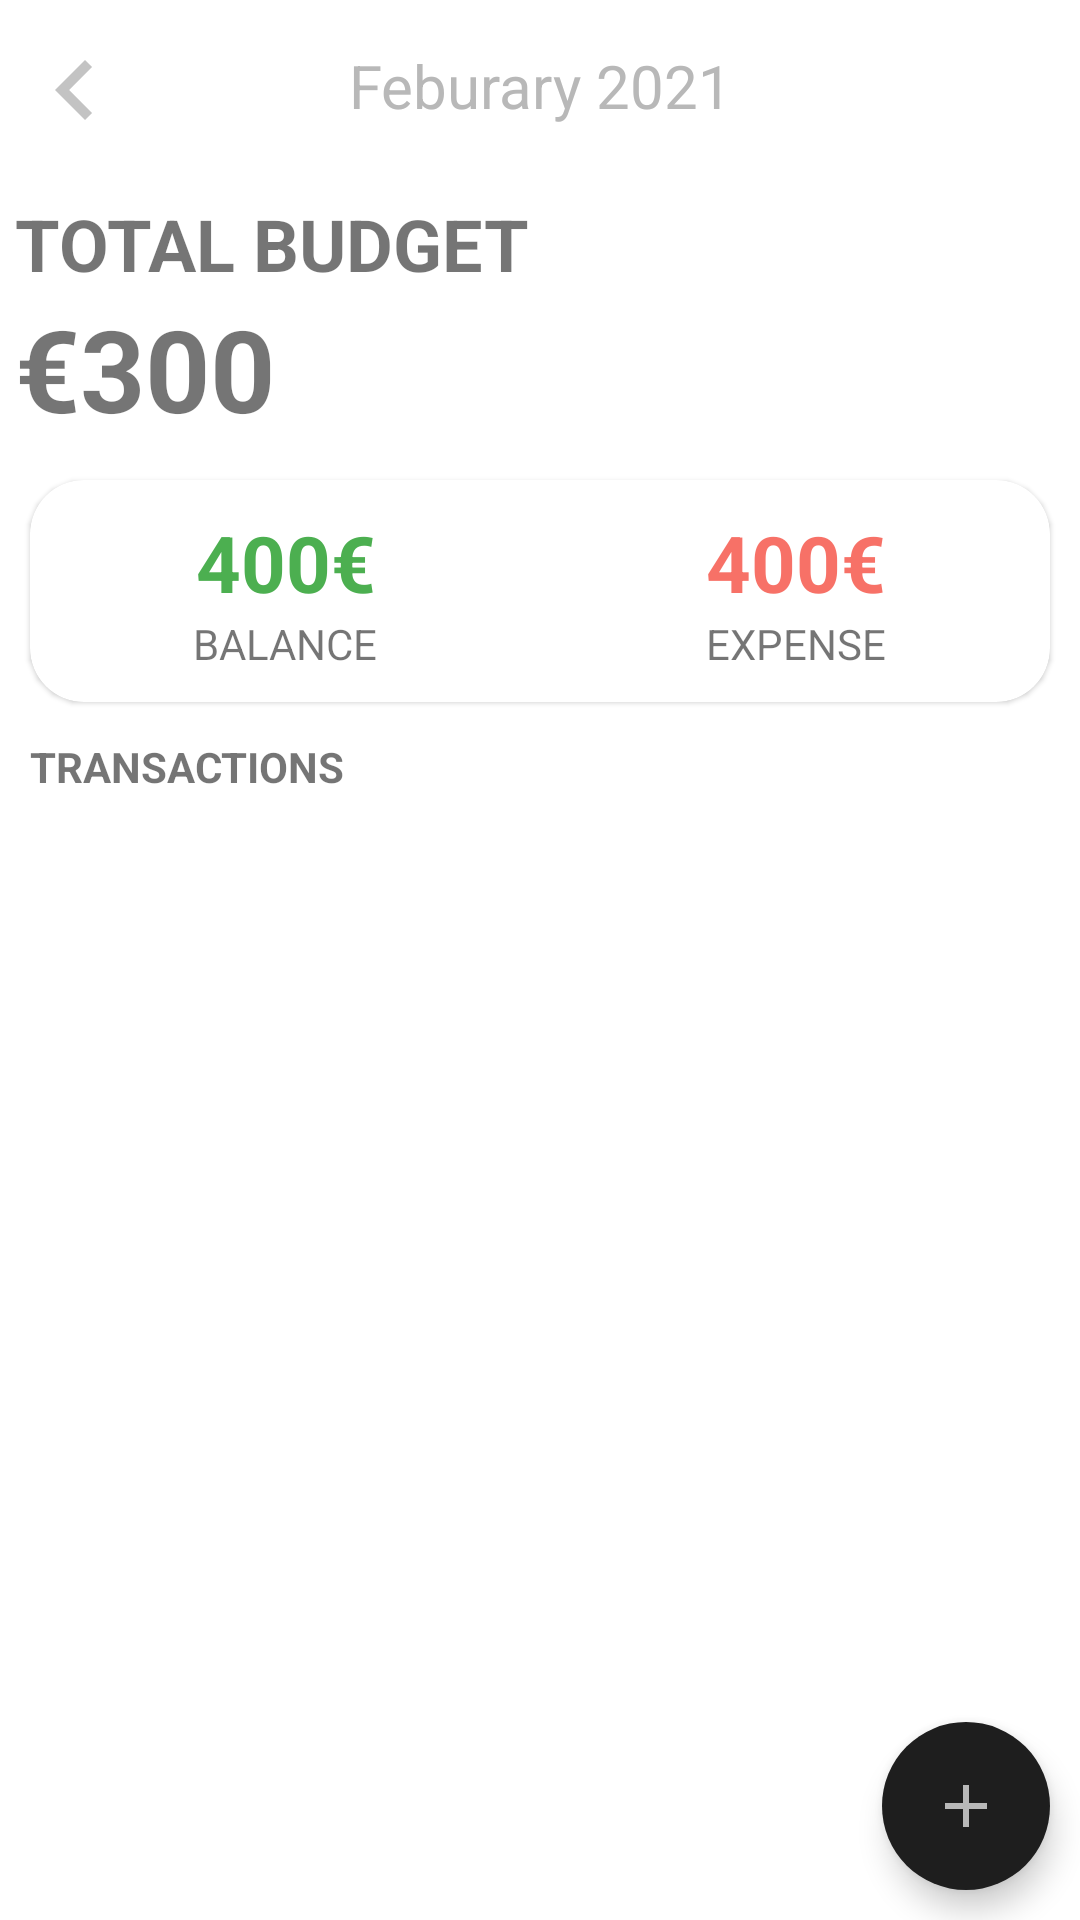

Reconstruct the res/layout file that produces this screen, plus the resources it refers to.
<!-- AndroidManifest.xml: application theme Theme.BudgetManager_kotlin -->
<!-- res/layout/activity_main.xml -->
<?xml version="1.0" encoding="utf-8"?>
<androidx.coordinatorlayout.widget.CoordinatorLayout
    android:id="@+id/coordinator"
    xmlns:android="http://schemas.android.com/apk/res/android"
    xmlns:app="http://schemas.android.com/apk/res-auto"
    xmlns:tools="http://schemas.android.com/tools"
    android:layout_width="match_parent"
    android:layout_height="match_parent">

    <RelativeLayout
        tools:context=".MainActivity"
        android:layout_width="match_parent"
        android:layout_height="match_parent">

        <LinearLayout
            android:id="@+id/month_layout"
            android:layout_width="match_parent"
            android:layout_height="wrap_content"
            android:layout_marginTop="5dp"
            android:layout_alignParentTop="true"
            android:orientation="horizontal">

            <ImageButton
                android:id="@+id/backBtn"
                android:layout_width="40dp"
                android:layout_height="40dp"
                android:layout_margin="5dp"
                android:background="@drawable/prev_month" />

            <TextView
                android:id="@+id/currentMonth"
                android:layout_width="0dp"
                android:layout_height="wrap_content"
                android:layout_weight="2"
                android:layout_margin="10dp"
                android:text="Feburary 2021"
                android:textAlignment="center"

                android:textColor="@color/text_gray"
                android:textSize="20sp" />

            <ImageButton
                android:id="@+id/nextBtn"
                android:layout_width="40dp"
                android:layout_height="40dp"
                android:layout_margin="5dp"
                android:background="@drawable/next_month" />


        </LinearLayout>

        <LinearLayout
            android:id="@+id/balance_layout"
            android:layout_width="match_parent"
            android:layout_height="wrap_content"
            android:orientation="vertical"
            android:layout_below="@+id/month_layout">

            <TextView
                android:layout_width="wrap_content"
                android:layout_height="wrap_content"
                android:layout_marginStart="5dp"
                android:layout_marginTop="10dp"
                android:text="total budget"
                android:textAllCaps="true"
                android:textSize="24sp"
                android:textStyle="bold" />

            <TextView
                android:id="@+id/budget"
                android:layout_width="wrap_content"
                android:layout_height="wrap_content"
                android:layout_marginStart="5dp"
                android:text="€300"
                android:textSize="38sp"
                android:textStyle="bold" />
        </LinearLayout>

        <com.google.android.material.card.MaterialCardView
            android:id="@+id/dashboard"
            android:layout_width="match_parent"
            android:layout_height="wrap_content"
            android:layout_below="@+id/balance_layout"
            android:layout_marginTop="12dp"
            android:layout_marginStart="10dp"
            android:layout_marginEnd="10dp"
            app:cardCornerRadius="18dp">
            <LinearLayout
                android:layout_width="match_parent"
                android:layout_height="wrap_content"
                android:layout_marginTop="10dp"
                android:layout_marginBottom="10dp">
                <LinearLayout
                    android:layout_width="wrap_content"
                    android:layout_height="wrap_content"
                    android:orientation="vertical"
                    android:layout_weight="0.5"
                    android:gravity="center">
                    <TextView
                        android:id="@+id/balance"
                        android:layout_width="wrap_content"
                        android:layout_height="wrap_content"
                        android:text="400€"
                        android:textStyle="bold"
                        android:textSize="26sp"
                        android:textColor="@color/green"/>
                    <TextView
                        android:layout_width="wrap_content"
                        android:layout_height="wrap_content"
                        android:text="Balance"
                        android:textSize="14sp"
                        android:textAllCaps="true"/>
                </LinearLayout>
                <LinearLayout
                    android:layout_width="wrap_content"
                    android:layout_height="wrap_content"
                    android:orientation="vertical"
                    android:layout_weight="0.5"
                    android:gravity="center">
                    <TextView
                        android:id="@+id/expense"
                        android:layout_width="wrap_content"
                        android:layout_height="wrap_content"
                        android:text="400€"
                        android:textStyle="bold"
                        android:textSize="26sp"
                        android:textColor="@color/red"/>
                    <TextView
                        android:layout_width="wrap_content"
                        android:layout_height="wrap_content"
                        android:text="Expense"
                        android:textSize="14sp"
                        android:textAllCaps="true"/>
                </LinearLayout>
            </LinearLayout>
        </com.google.android.material.card.MaterialCardView>

        <TextView
            android:id="@+id/recylerview_title"
            android:layout_width="wrap_content"
            android:layout_height="wrap_content"
            android:text="Transactions"
            android:textStyle="bold"
            android:textSize="14sp"
            android:textAllCaps="true"
            android:layout_below="@+id/dashboard"
            android:layout_marginTop="12dp"
            android:layout_marginStart="10dp"/>

        <androidx.recyclerview.widget.RecyclerView
            android:id="@+id/recyclerview"
            android:layout_width="match_parent"
            android:layout_height="match_parent"
            android:layout_below="@+id/recylerview_title"
            android:layout_margin="10dp" />

        <com.google.android.material.floatingactionbutton.FloatingActionButton
            android:id="@+id/addBtn"
            android:layout_width="wrap_content"
            android:layout_height="wrap_content"
            android:layout_alignParentEnd="true"
            android:layout_alignParentBottom="true"
            android:layout_marginStart="10dp"
            android:layout_marginTop="10dp"
            android:layout_marginEnd="10dp"
            android:layout_marginBottom="10dp"
            android:backgroundTint="@color/foreground_gray"
            android:src="@drawable/ic_add"
            app:borderWidth="0dp"
            app:tint="@color/text_gray" />
    </RelativeLayout>
    
</androidx.coordinatorlayout.widget.CoordinatorLayout>
<!-- resources referenced by this layout -->
<resources>
  <color name="foreground_gray">#1E1E1E</color>
  <color name="green">#4CAF50</color>
  <color name="red">#C1F44336</color>
  <color name="text_gray">#B8B8B8</color>
  <!-- drawable ic_add (drawable) -->
  <vector xmlns:android="http://schemas.android.com/apk/res/android"
      android:width="24dp"
      android:height="24dp"
      android:tint="#FFFF"
      android:viewportWidth="24"
      android:viewportHeight="24">
      <path
          android:fillColor="@android:color/white"
          android:pathData="M19,13h-6v6h-2v-6H5v-2h6V5h2v6h6v2z" />
  </vector>
  <!-- drawable next_month (drawable) -->
  <?xml version="1.0" encoding="utf-8"?>
  <ripple xmlns:android="http://schemas.android.com/apk/res/android"
      android:color="@color/foreground_gray">
  
      <item android:drawable="@drawable/ic_forward"/>
  
  </ripple>
  <!-- drawable prev_month (drawable) -->
  <?xml version="1.0" encoding="utf-8"?>
  <ripple xmlns:android="http://schemas.android.com/apk/res/android"
      android:color="@color/foreground_gray">
  
      <item android:drawable="@drawable/ic_backward"/>
  
  </ripple>
  <style name="Theme.BudgetManager_kotlin" parent="Theme.MaterialComponents.DayNight.NoActionBar">
          
          <item name="colorPrimary">@color/purple_500</item>
          <item name="colorPrimaryVariant">@color/purple_700</item>
          <item name="colorOnPrimary">@color/white</item>
          
          <item name="colorSecondary">@color/teal_200</item>
          <item name="colorSecondaryVariant">@color/teal_700</item>
          <item name="colorOnSecondary">@color/black</item>
          
          <item name="android:statusBarColor" tools:targetApi="l">?attr/colorPrimaryVariant</item>
          
      </style>
  <!-- drawable ic_backward (drawable) -->
  <vector android:height="24dp" android:tint="#C3C3C3"
      android:viewportHeight="24" android:viewportWidth="24"
      android:width="24dp" xmlns:android="http://schemas.android.com/apk/res/android">
      <path android:fillColor="@android:color/white" android:pathData="M15.41,7.41L14,6l-6,6 6,6 1.41,-1.41L10.83,12z"/>
  </vector>
  <color name="purple_500">#FF6200EE</color>
  <color name="purple_700">#FF3700B3</color>
  <color name="white">#FFFFFFFF</color>
  <color name="teal_200">#FF03DAC5</color>
  <color name="teal_700">#FF018786</color>
  <color name="black">#FF000000</color>
</resources>
